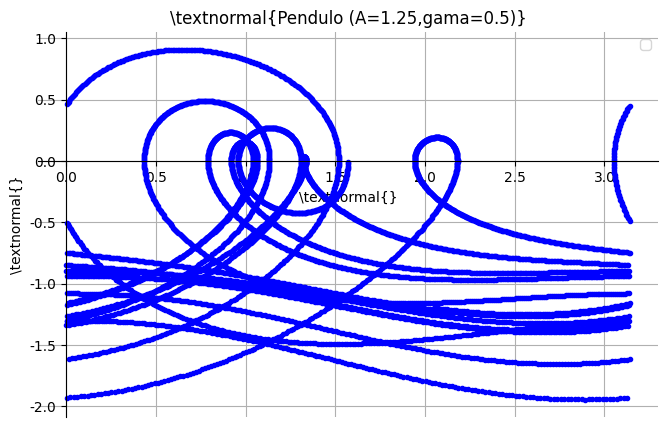

The script that saved this image:
#!/usr/bin/env python
# -*- coding: utf-8 -*-
import matplotlib.pyplot as plt
import numpy as np
import math

class Pendulo:
#inicialização
	def __init__(self, m, l, x, v):
		self.m= m
		self.l= l
		self.x= x
		self.v= v
		self.w2= g/l
		self.T= 2*math.pi*math.sqrt(l/g)
		self.e= 0.5*m*(self.l*self.v)**2 +self.m*g*self.l*(1-math.cos(self.x))
#aceleração	
	def a(self, x, v, t1):
		return -self.w2*math.sin(x) -gama*v +A*math.sin(wf*t1)
#movimentação
	def move(self, t1):
		at= self.a(self.x, self.v, t1)
		self.x= self.x +self.v*dt +0.5*at*(dt**2)
		atem= self.a(self.x, self.v, t1)
		vtem= self.v +0.5*(at+atem)*dt
		atem= self.a(self.x, vtem, t1)
		self.v= self.v +0.5*(at+atem)*dt
		self.at= self.a(self.x, self.v, t1)
		self.e= 0.5*self.m*(self.l*self.v)**2 +self.m*g*self.l*(1-math.cos(self.x))
#declaração das variáveis	
g=9.8
A=1.25
gama=0.5
wf=2./3.
t1=0
dt=0.01
#objeto
p1= Pendulo(1., 10., math.pi/2, 0)
#arrays
tmax=10*p1.T
t=np.arange(0,tmax,dt)
x=np.zeros(t.size)
v=np.zeros(t.size)
e=np.zeros(t.size)
x[0]=p1.x%math.pi
v[0]=p1.v
e[0]=p1.e

for i in range(t.size):
	p1.move(t[i])
	x[i]=p1.x%math.pi
	v[i]=p1.v
	e[i]=p1.e

plt.figure(figsize=(8,5),dpi=100)
plt.axis ([0,100,-1,1])
ax=plt.gca()
ax.spines["right"].set_color("none")
ax.spines["top"].set_color("none")
ax.spines["bottom"].set_position(("data",0))
ax.spines["left"].set_position(("data",0))
ax.xaxis.set_ticks_position("bottom")
ax.yaxis.set_ticks_position("left")
ax.autoscale()

plt.rc('text',usetex=True)
plt.rc('font',**{'sans-serif':'Arial','family':'sans-serif'})
plt.xlabel(r'\textnormal{}')
plt.ylabel(r'\textnormal{}')
plt.title(r'\textnormal{Pendulo (A=1.25,gama=0.5)}',fontsize=12)

plt.plot(x,v,'b.')
#plt.plot(t,v,'g.',label="Velocidade")
#plt.plot(t,e,'r.',label="Energia")
plt.legend(loc="upper right")
plt.grid()
plt.savefig("efr.pdf",dpi=96)
plt.show()
